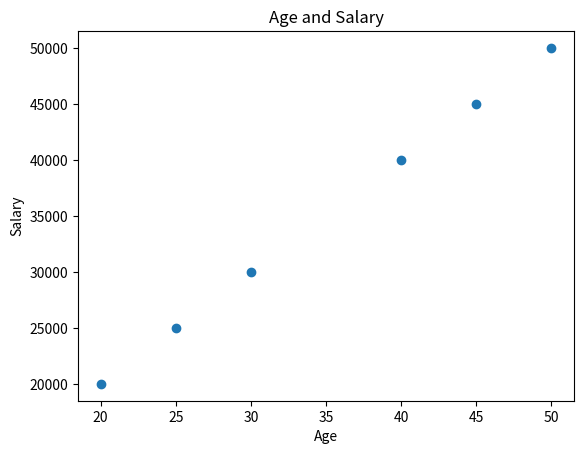

Recreate this plot in Python.
# import matplotlib.pyplot as plt
# import numpy as np
# from scipy import stats as st
# # mean --> avg
# # median --> mid Value
# # mode --> most repeated Value
# salary=[65000,85000,90000,70000,80000,65000]
# print(np.min(salary),"min")
# print(np.median(salary),"median")
# print(st.mode (salary),"mode")
#          # standard devitation
# print(np.std(salary)) 
#         # variance
# print(np.var(salary),"variance")
# data = np.random.randint(0,10,100)
# print(data)
# plt.hist(data)
# plt.show()
# #normal and uniform data distribution
# plt.uniform(data)
# plt.show()



#orediction Regression :- it is a relation between variables or dataset
#y=mx+c 
import matplotlib.pyplot as plt 
age=[20,25,45,30,50,40]
salary=[20000,25000,45000,30000,50000,40000]

#plotting the data
plt.scatter(age,salary)
plt.xlabel('Age')
plt.ylabel('Salary')
plt.title('Age and Salary')
plt.show()